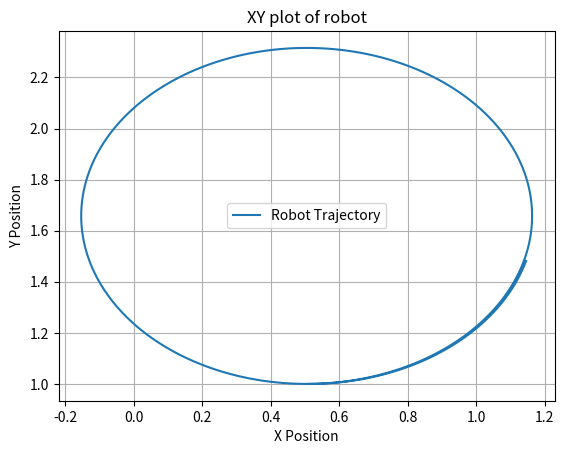
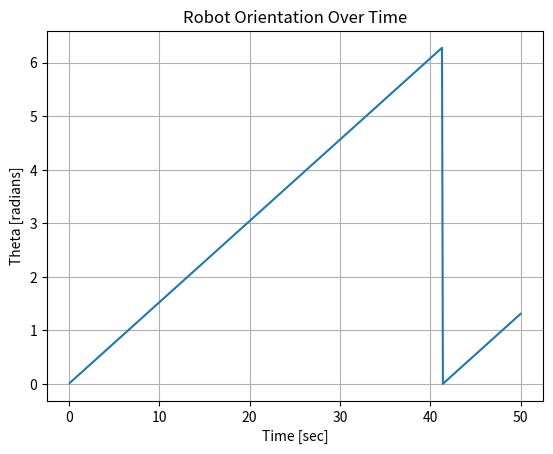

Reproduce these figures in Python, in order.
import numpy as np
import matplotlib.pyplot as plt
import math

x_list = []
y_list = []
theta_list = []
time_list = []

class UnicycleRobot:
    def __init__(self, x, y, theta):
        self.x = x  # Initial X position
        self.y = y  # Initial Y position
        self.theta = theta  # Initial orientation (angle)

    def update_pose(self, v, omega, dt):
        # Update the robot's pose based on linear velocity (v) and angular velocity (omega)
        self.x += v * np.cos(self.theta) * dt
        self.y += v * np.sin(self.theta) * dt
        self.theta += omega * dt

        if(self.theta>math.radians(360)):
            self.theta = 0

        return self.x,self.y,self.theta

init_x = 0.5
init_y = 1
init_theta = 0
print("Initial Pose :",init_x,init_y,init_theta)

Robot_1 = UnicycleRobot(init_x, init_y, init_theta)

v = 0.1 # m/s
omega = 0.152 # rad/sec
dt = 0.1 # sec
time = 0
for x in range(500):
    x,y,theta = Robot_1.update_pose(v, omega, dt)
    time +=dt
    
    x_list.append(x)
    y_list.append(y)
    theta_list.append(theta)
    time_list.append(time)

plt.figure()
plt.plot(x_list, y_list, label="Robot Trajectory")
plt.xlabel("X Position")
plt.ylabel("Y Position")
plt.title("XY plot of robot")
plt.grid(True)
plt.legend()

plt.figure()
plt.plot(time_list, theta_list, label="Robot theta")
plt.xlabel("Time [sec]")
plt.ylabel("Theta [radians]")
plt.title("Robot Orientation Over Time")
plt.grid(True)

plt.show()